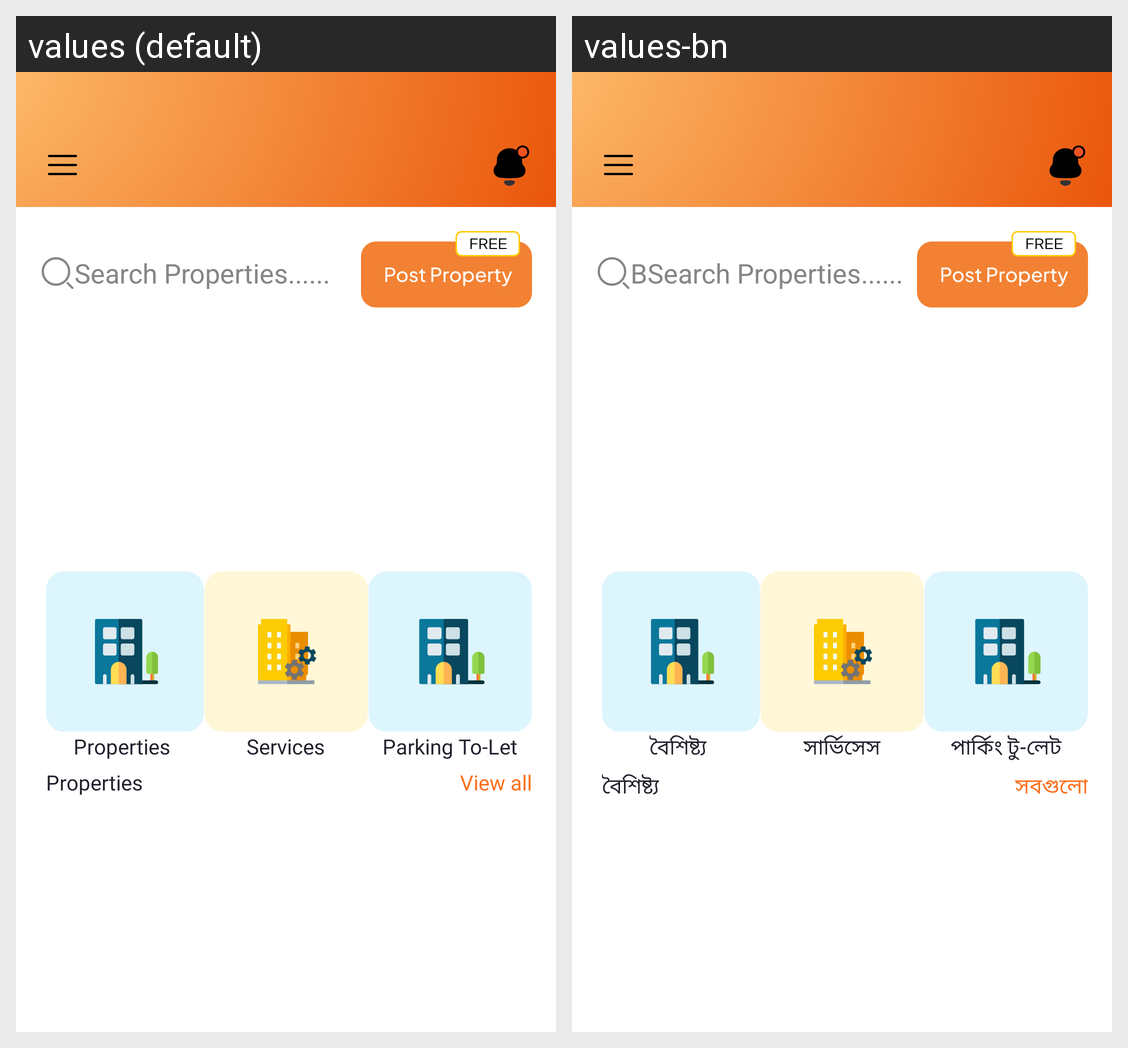

Locale-by-locale string values for the Android screen shown in this grid:
Android screen res/layout/fragment_home.xml rendered under 2 locales, left to right: values (default), values-bn. Device: Nexus 5 (rendered at 1080×1920; each locale shown at half size, 540×960, under a caption strip naming it); theme Theme.Intercom.
Strings drawn on this screen, with the default value and each locale's value (text and hints the layout hard-codes, and strings that could not be matched under every locale, appear in the picture but are not listed):

search_properties
  values: Search Properties......
  values-bn: BSearch Properties......

properties
  values: Properties
  values-bn: বৈশিষ্ট্য

services
  values: Services
  values-bn: সার্ভিসেস

parking_to_let
  values: Parking To-Let
  values-bn: পার্কিং টু-লেট

view_all
  values: View all
  values-bn: সবগুলো
